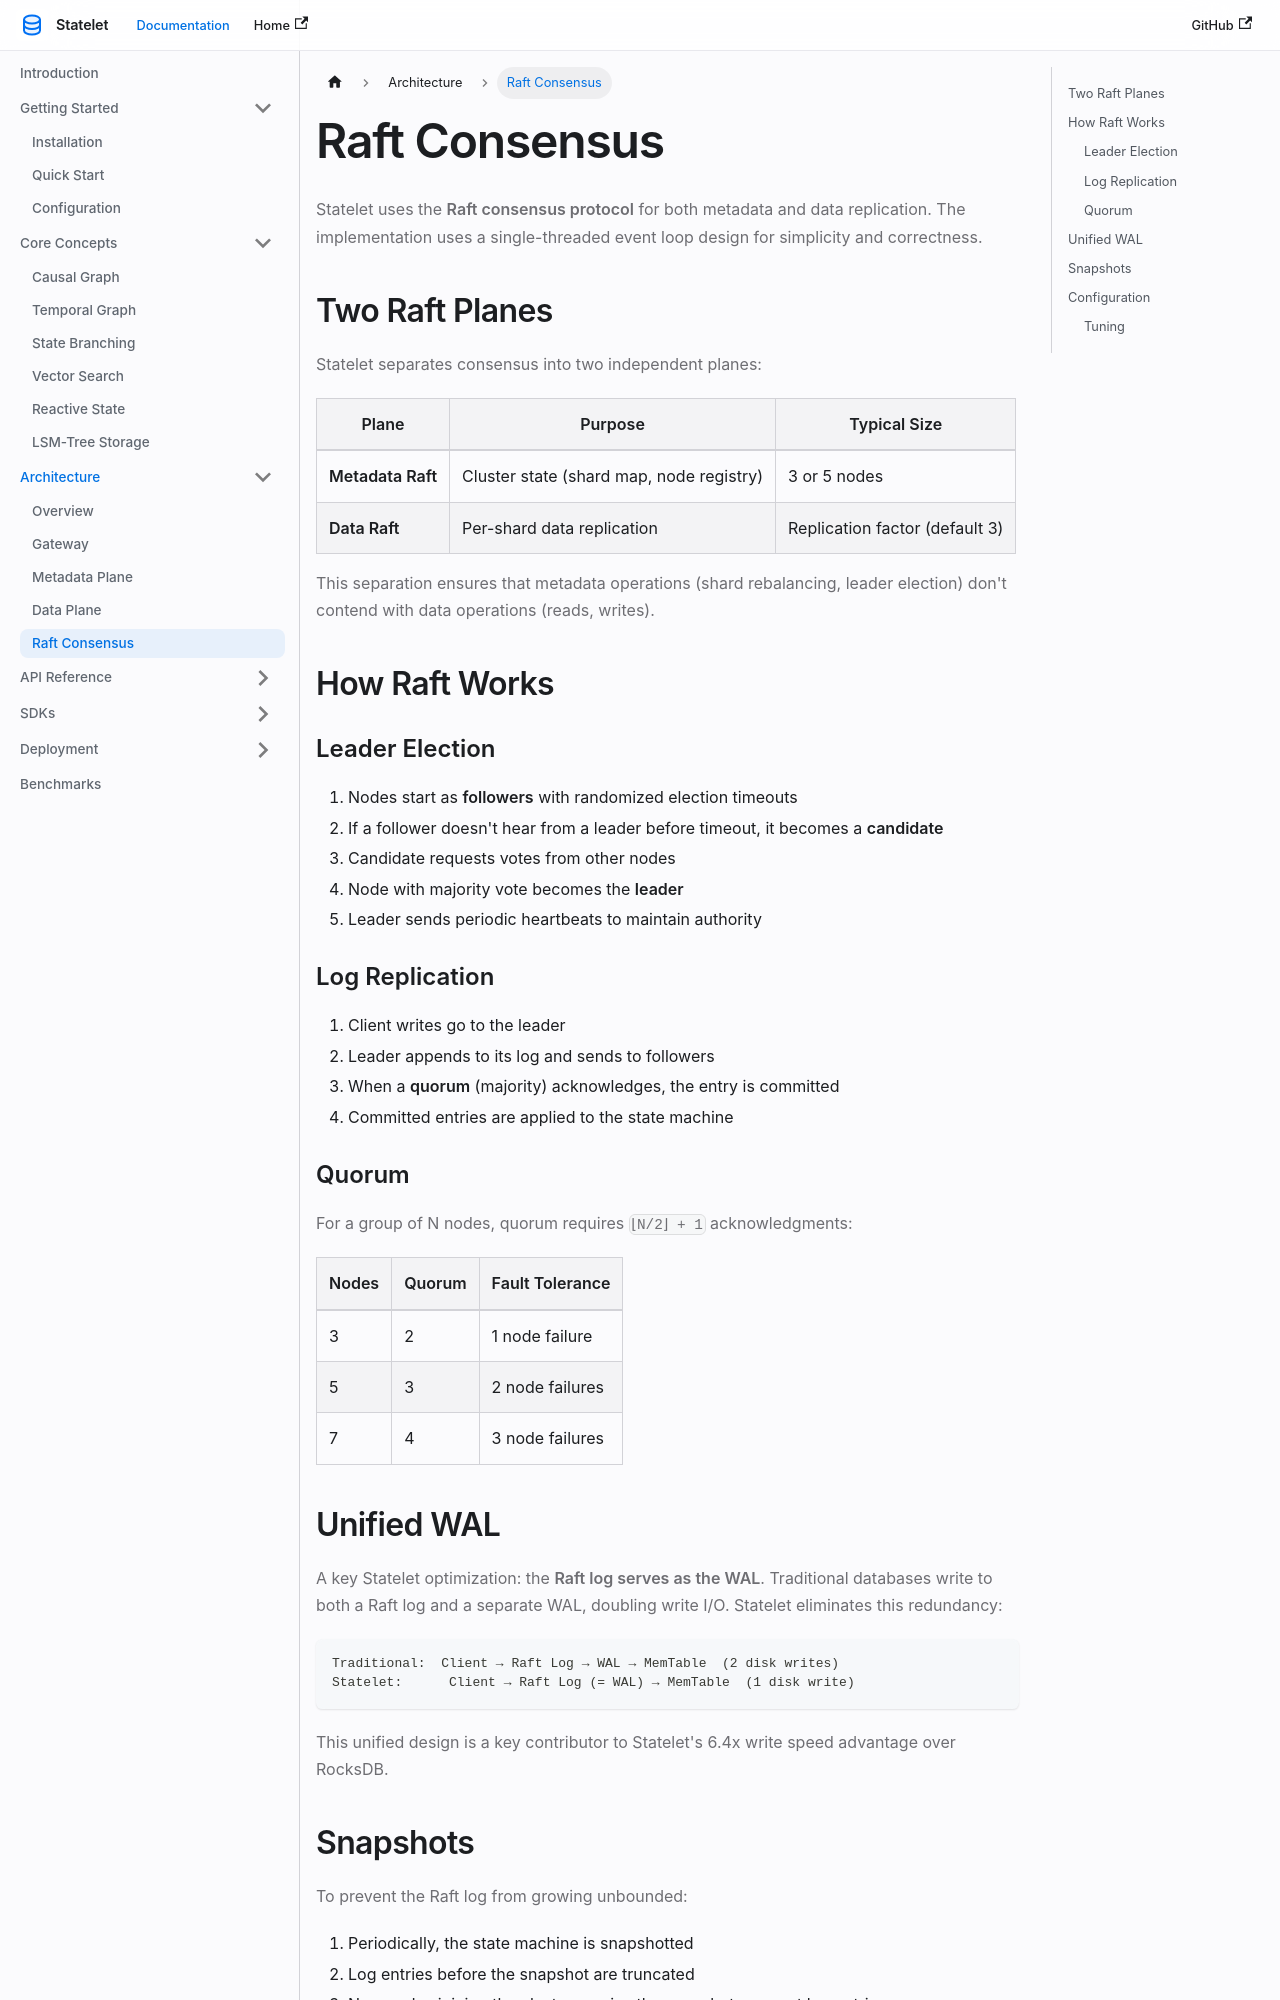

repository: stateletlab/stateletWeb · page: docs/architecture/raft-consensus/index.html · generator: docusaurus

---
sidebar_position: 5
title: Raft Consensus
---

# Raft Consensus

Statelet uses the **Raft consensus protocol** for both metadata and data replication. The implementation uses a single-threaded event loop design for simplicity and correctness.

## Two Raft Planes

Statelet separates consensus into two independent planes:

| Plane | Purpose | Typical Size |
|-------|---------|--------------|
| **Metadata Raft** | Cluster state (shard map, node registry) | 3 or 5 nodes |
| **Data Raft** | Per-shard data replication | Replication factor (default 3) |

This separation ensures that metadata operations (shard rebalancing, leader election) don't contend with data operations (reads, writes).

## How Raft Works

### Leader Election

1. Nodes start as **followers** with randomized election timeouts
2. If a follower doesn't hear from a leader before timeout, it becomes a **candidate**
3. Candidate requests votes from other nodes
4. Node with majority vote becomes the **leader**
5. Leader sends periodic heartbeats to maintain authority

### Log Replication

1. Client writes go to the leader
2. Leader appends to its log and sends to followers
3. When a **quorum** (majority) acknowledges, the entry is committed
4. Committed entries are applied to the state machine

### Quorum

For a group of N nodes, quorum requires `⌊N/2⌋ + 1` acknowledgments:

| Nodes | Quorum | Fault Tolerance |
|-------|--------|-----------------|
| 3 | 2 | 1 node failure |
| 5 | 3 | 2 node failures |
| 7 | 4 | 3 node failures |
